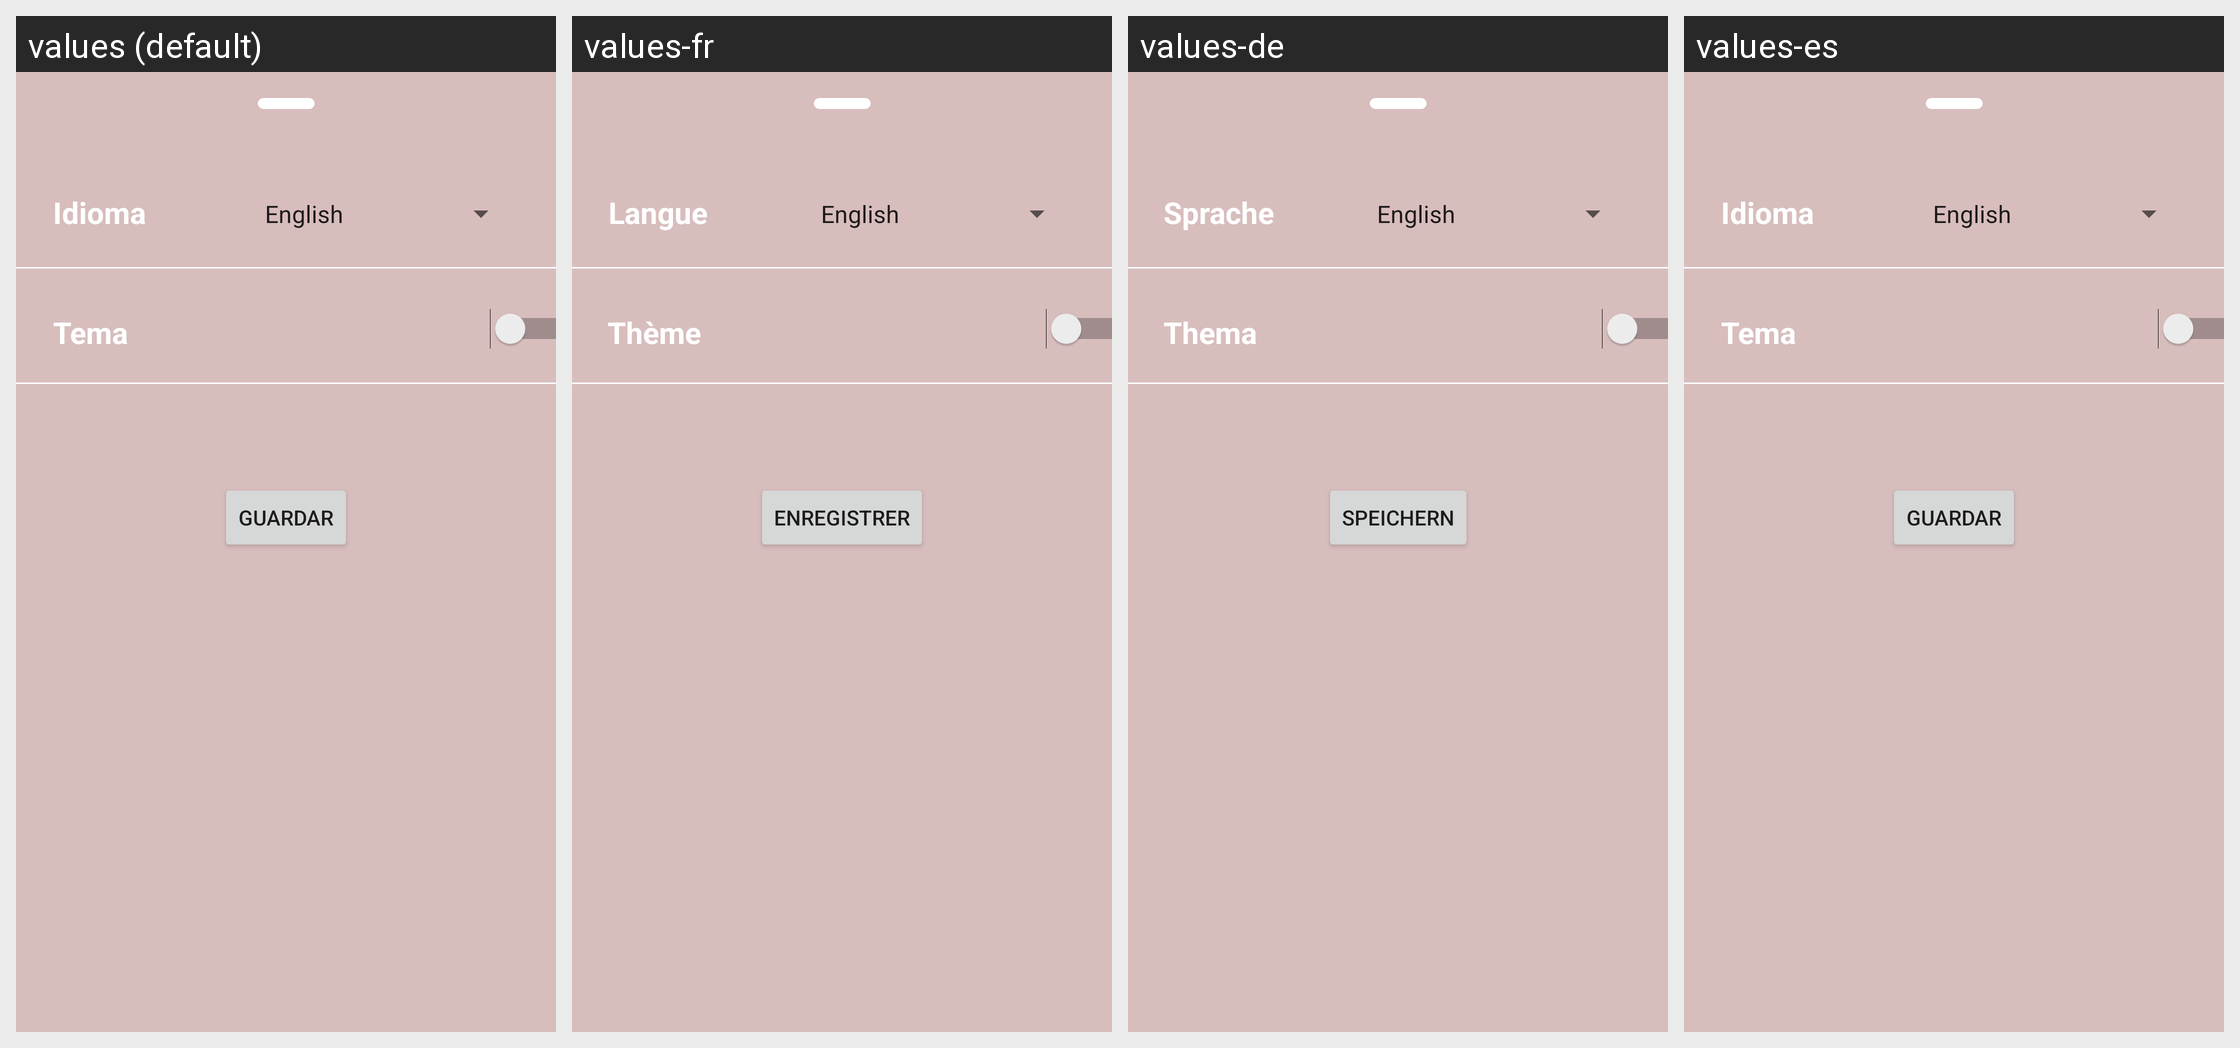

Here is an Android app screen in its default locale and in the app's own translations. Write out the translated-string differences for the strings that appear on this screen.
Android screen res/layout/activity_config.xml rendered under 4 locales, left to right: values (default), values-fr, values-de, values-es. Device: Nexus 5 (rendered at 1080×1920; each locale shown at half size, 540×960, under a caption strip naming it); theme Theme.HostHotel.
Other locales in the repository, not shown: values-en, values-en-rGB.
Strings drawn on this screen, with the default value and each locale's value (text and hints the layout hard-codes, and strings that could not be matched under every locale, appear in the picture but are not listed):

btn_save
  values: Guardar
  values-fr: Enregistrer
  values-de: Speichern
  values-es: Guardar

txt_idioma
  values: Idioma
  values-fr: Langue
  values-de: Sprache
  values-es: Idioma

txt_theme
  values: Tema
  values-fr: Thème
  values-de: Thema
  values-es: Tema
